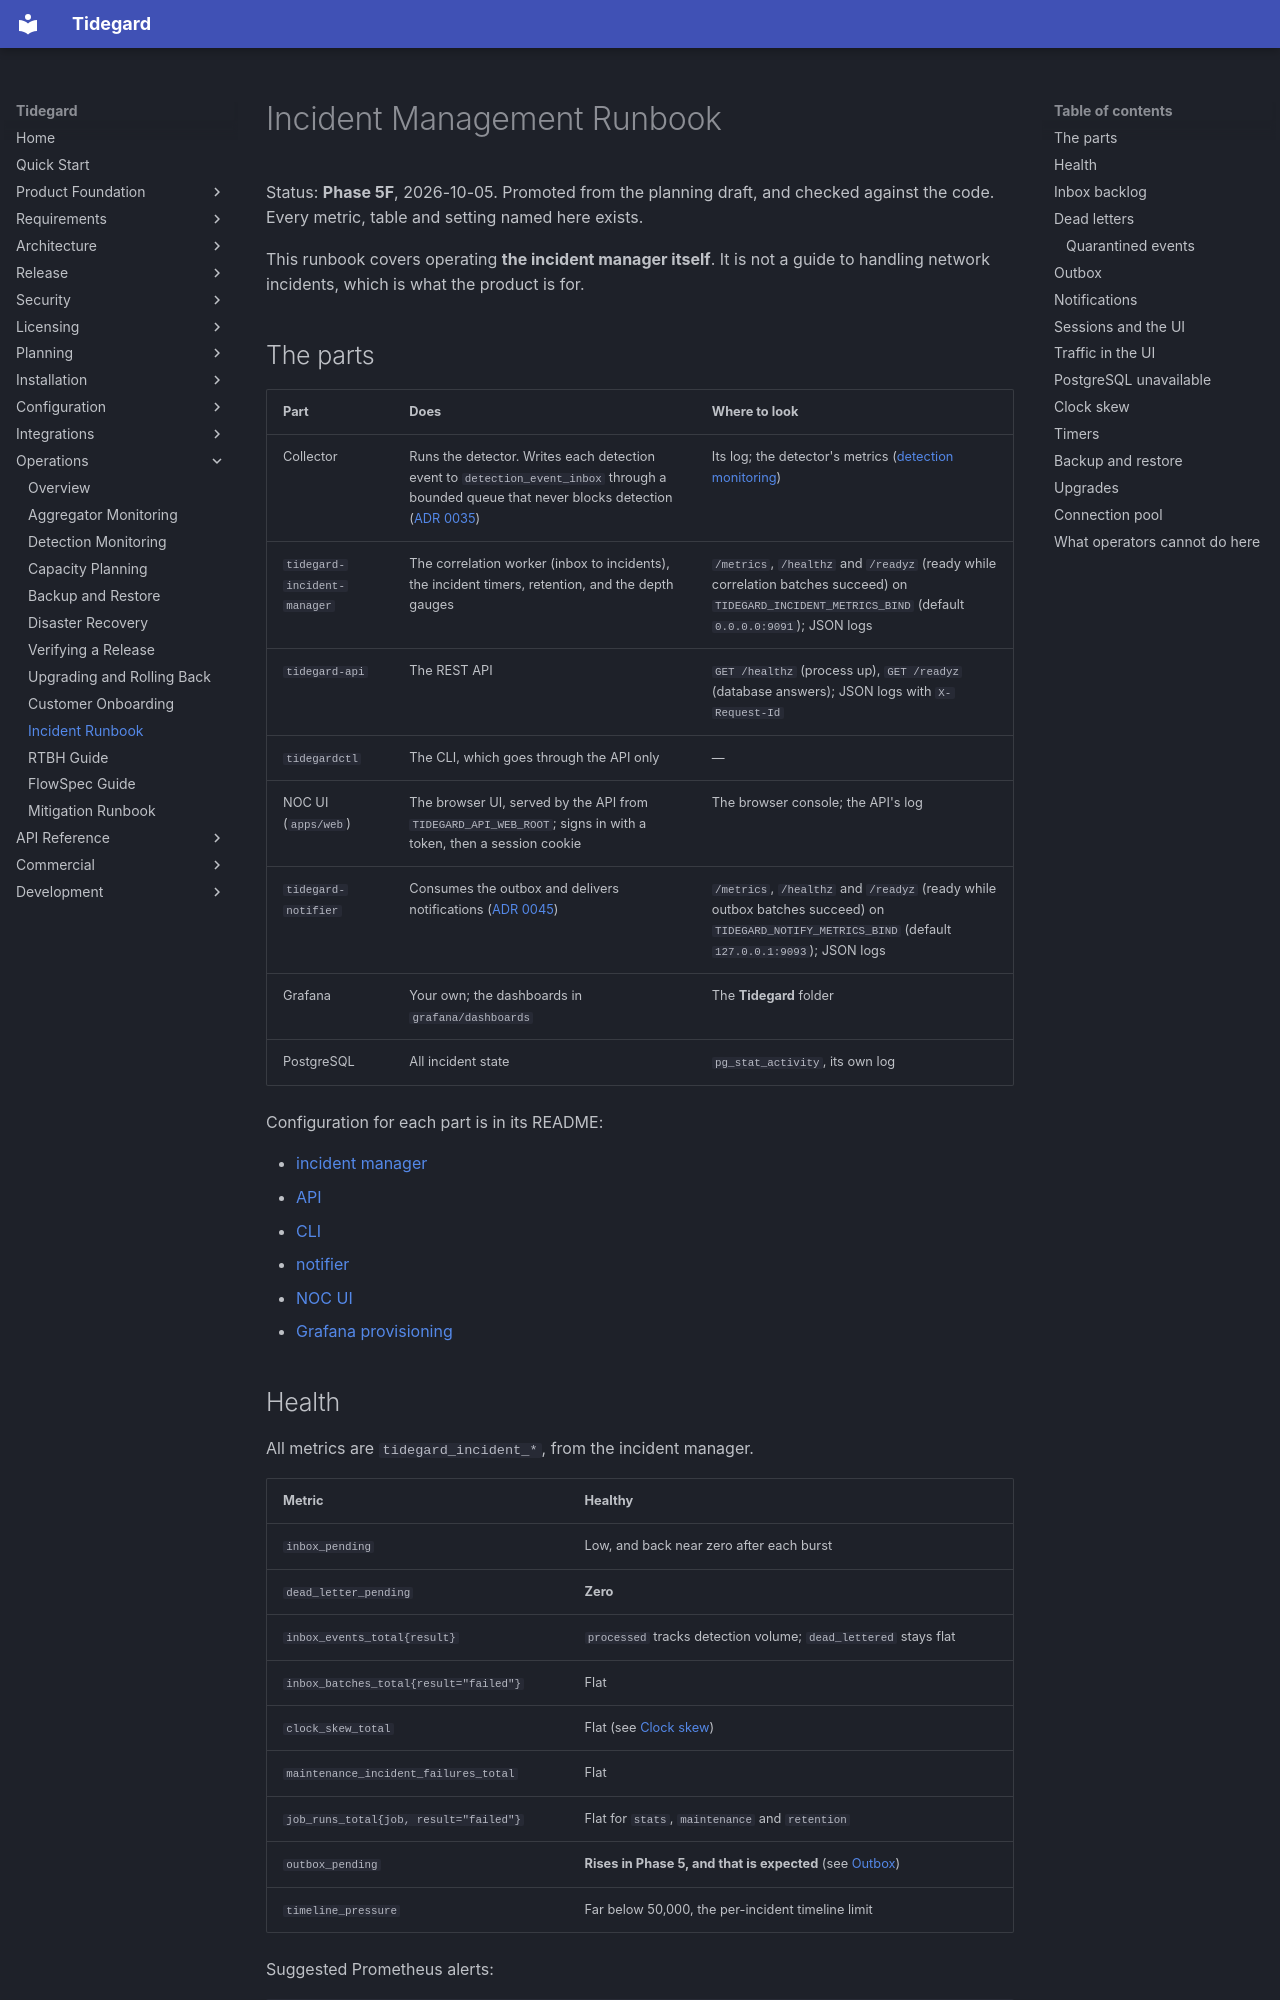

repository: LogiXhare/tidegard · page: operations/incident-runbook/index.html · generator: mkdocs

# Incident Management Runbook

Status: **Phase 5F**, 2026-10-05. Promoted from the planning draft, and
checked against the code. Every metric, table and setting named here
exists.

This runbook covers operating **the incident manager itself**. It is not
a guide to handling network incidents, which is what the product is for.

## The parts

| Part | Does | Where to look |
|---|---|---|
| Collector | Runs the detector. Writes each detection event to `detection_event_inbox` through a bounded queue that never blocks detection ([ADR 0035](../architecture/decisions/0035-phase5c-detection-event-inbox.md)) | Its log; the detector's metrics ([detection monitoring](detection-monitoring.md)) |
| `tidegard-incident-manager` | The correlation worker (inbox to incidents), the incident timers, retention, and the depth gauges | `/metrics`, `/healthz` and `/readyz` (ready while correlation batches succeed) on `TIDEGARD_INCIDENT_METRICS_BIND` (default `0.0.0.0:9091`); JSON logs |
| `tidegard-api` | The REST API | `GET /healthz` (process up), `GET /readyz` (database answers); JSON logs with `X-Request-Id` |
| `tidegardctl` | The CLI, which goes through the API only | — |
| NOC UI (`apps/web`) | The browser UI, served by the API from `TIDEGARD_API_WEB_ROOT`; signs in with a token, then a session cookie | The browser console; the API's log |
| `tidegard-notifier` | Consumes the outbox and delivers notifications ([ADR 0045](../architecture/decisions/0045-phase6e-notification-delivery.md)) | `/metrics`, `/healthz` and `/readyz` (ready while outbox batches succeed) on `TIDEGARD_NOTIFY_METRICS_BIND` (default `127.0.0.1:9093`); JSON logs |
| Grafana | Your own; the dashboards in `grafana/dashboards` | The **Tidegard** folder |
| PostgreSQL | All incident state | `pg_stat_activity`, its own log |

Configuration for each part is in its README:

- [incident manager](https://github.com/LogiXhare/tidegard/tree/main/crates/incident-manager)
- [API](https://github.com/LogiXhare/tidegard/tree/main/apps/api)
- [CLI](https://github.com/LogiXhare/tidegard/tree/main/apps/cli)
- [notifier](https://github.com/LogiXhare/tidegard/tree/main/crates/notification)
- [NOC UI](https://github.com/LogiXhare/tidegard/tree/main/apps/web)
- [Grafana provisioning](https://github.com/LogiXhare/tidegard/tree/main/grafana/provisioning)
